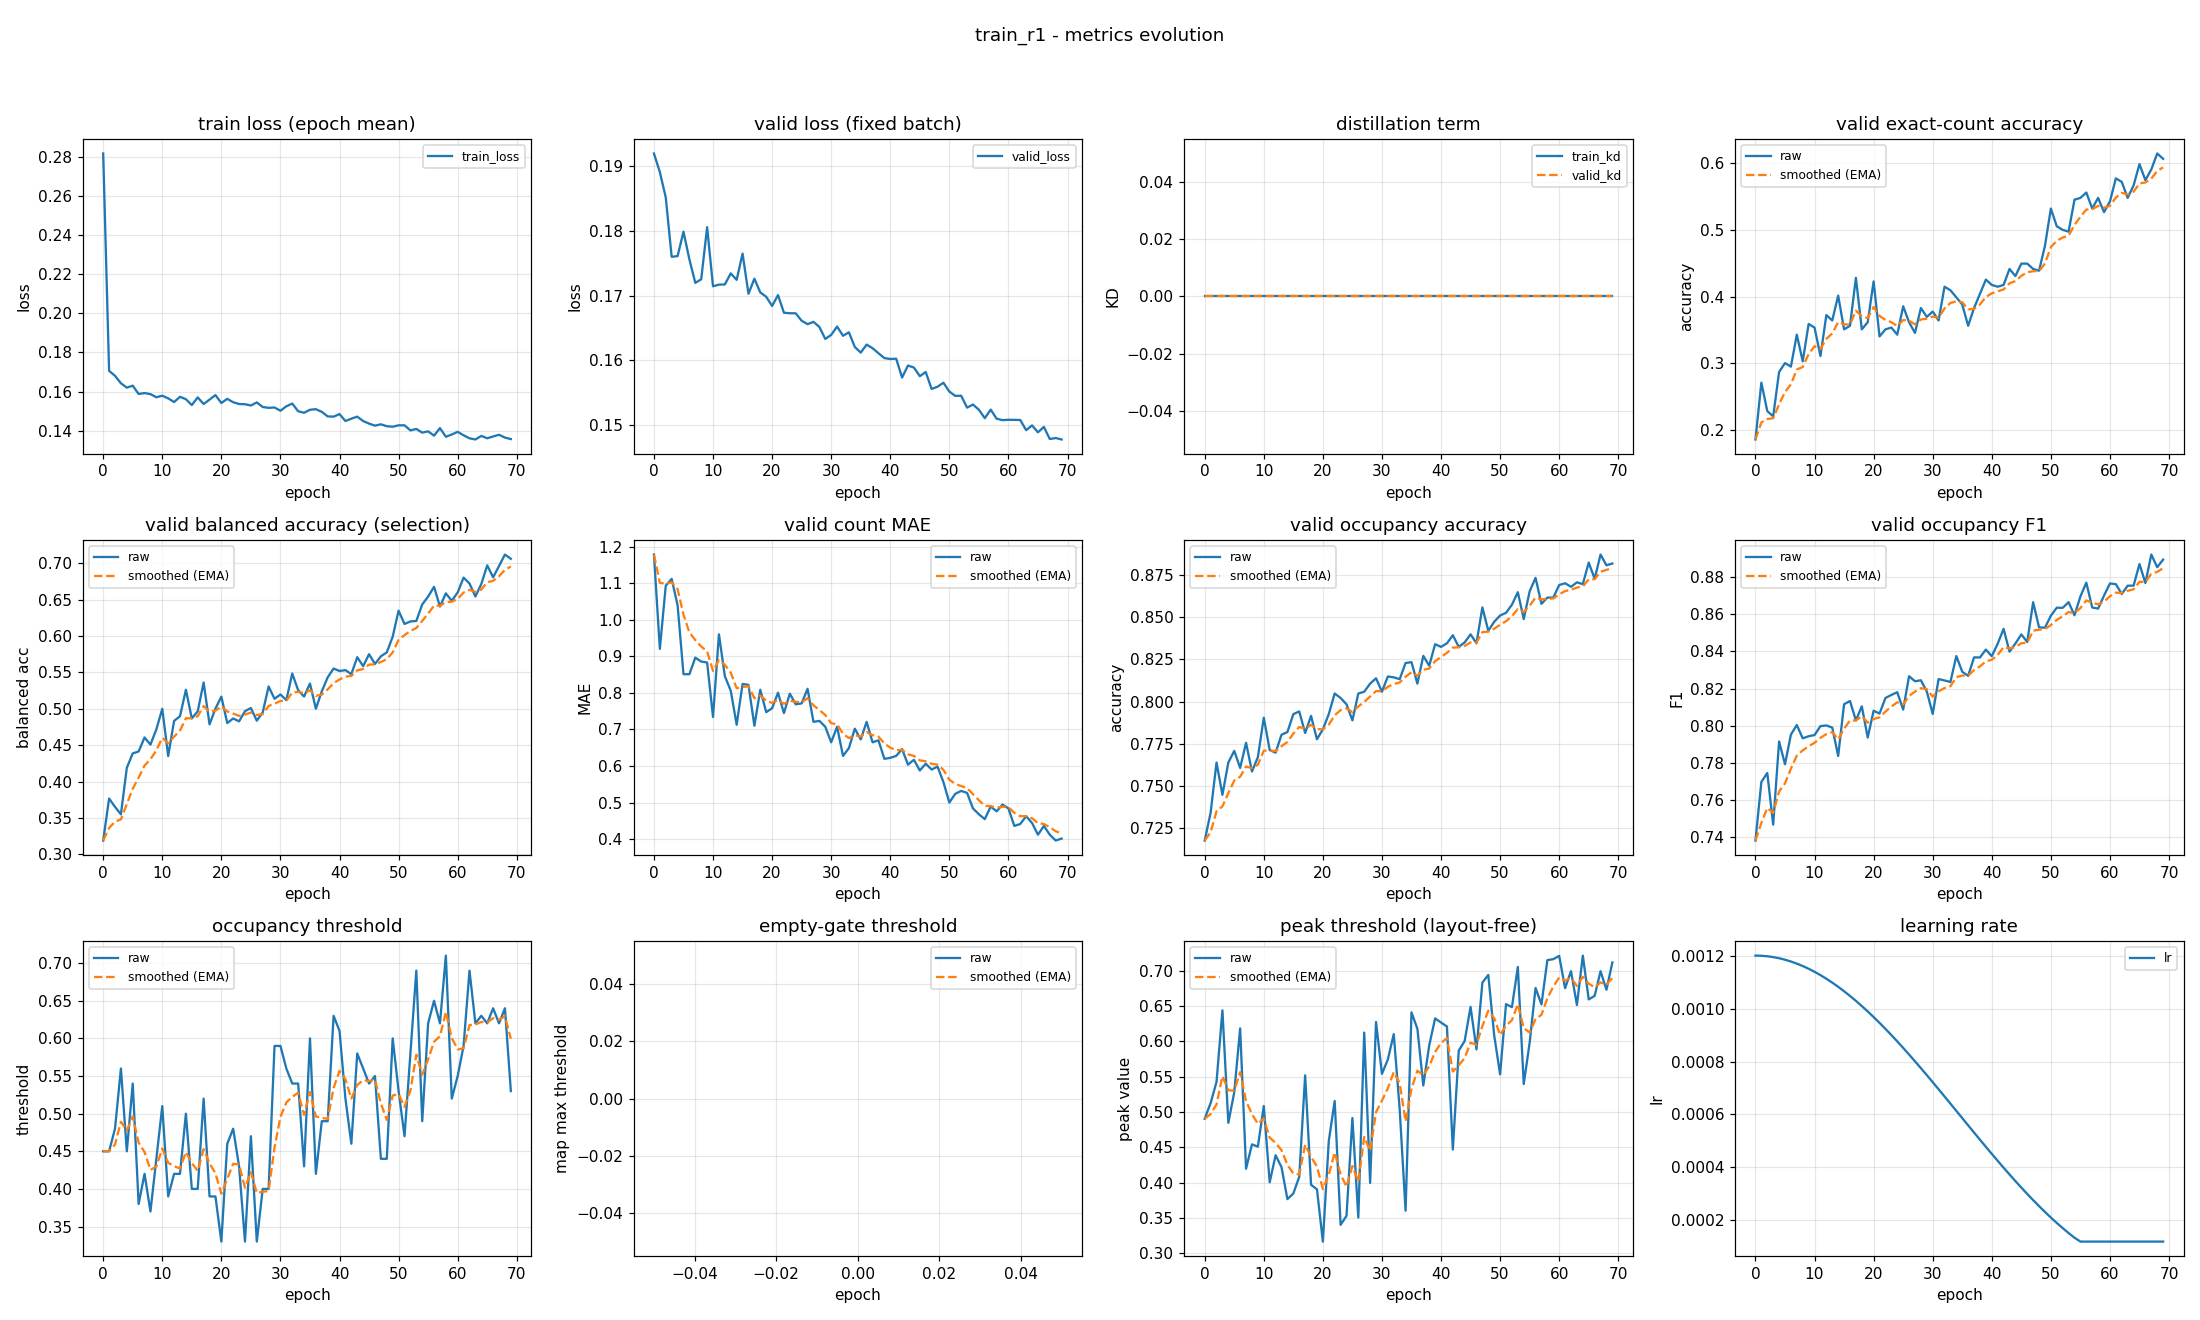

Values plotted in this chart, from the file beside it:
epoch, train_loss, valid_loss, train_kd, valid_kd, valid_accuracy, valid_accuracy_smoothed, valid_balanced_accuracy, valid_balanced_accuracy_smoothed, valid_mae, valid_mae_smoothed, valid_occupancy_accuracy, valid_occupancy_accuracy_smoothed, valid_occupancy_f1, valid_occupancy_f1_smoothed, valid_occupancy_threshold, valid_occupancy_threshold_smoothed, valid_empty_threshold, valid_empty_threshold_smoothed, valid_peak_threshold, valid_peak_threshold_smoothed, learning_rate
0, 0.2818, 0.192, 0.0, 0.0, 0.1862, 0.1862, 0.3192, 0.3192, 1.178, 1.178, 0.7176, 0.7176, 0.7383, 0.7383, 0.45, 0.45, nan, nan, 0.4905, 0.4905, 0.0012
1, 0.1706, 0.1891, 0.0, 0.0, 0.2713, 0.2117, 0.3768, 0.3365, 0.9202, 1.101, 0.734, 0.7225, 0.7698, 0.7477, 0.45, 0.45, nan, nan, 0.5126, 0.4971, 0.001199
2, 0.1681, 0.1852, 0.0, 0.0, 0.2287, 0.2168, 0.3654, 0.3451, 1.093, 1.098, 0.7638, 0.7349, 0.7746, 0.7558, 0.48, 0.459, nan, nan, 0.5424, 0.5107, 0.001198
3, 0.1642, 0.176, 0.0, 0.0, 0.2207, 0.218, 0.3552, 0.3482, 1.112, 1.102, 0.7447, 0.7378, 0.7468, 0.7531, 0.56, 0.4893, nan, nan, 0.6438, 0.5506, 0.001194
4, 0.162, 0.1761, 0.0, 0.0, 0.2872, 0.2388, 0.4191, 0.3694, 1.04, 1.084, 0.7638, 0.7456, 0.7915, 0.7646, 0.45, 0.4775, nan, nan, 0.4846, 0.5308, 0.00119
5, 0.163, 0.1799, 0.0, 0.0, 0.3005, 0.2573, 0.4388, 0.3902, 0.8511, 1.014, 0.7707, 0.7532, 0.7793, 0.769, 0.54, 0.4963, nan, nan, 0.5278, 0.5299, 0.001185
6, 0.1588, 0.1756, 0.0, 0.0, 0.2952, 0.2687, 0.4415, 0.4056, 0.8511, 0.965, 0.7606, 0.7554, 0.7953, 0.7769, 0.38, 0.4614, nan, nan, 0.6182, 0.5564, 0.001178
7, 0.1592, 0.172, 0.0, 0.0, 0.3431, 0.291, 0.4607, 0.4221, 0.8963, 0.9444, 0.7755, 0.7614, 0.8004, 0.784, 0.42, 0.449, nan, nan, 0.4197, 0.5154, 0.00117
8, 0.1587, 0.1725, 0.0, 0.0, 0.3032, 0.2947, 0.4509, 0.4308, 0.8856, 0.9268, 0.7585, 0.7606, 0.7933, 0.7867, 0.37, 0.4253, nan, nan, 0.4542, 0.4971, 0.001161
9, 0.1571, 0.1806, 0.0, 0.0, 0.359, 0.314, 0.4718, 0.4431, 0.883, 0.9136, 0.767, 0.7625, 0.7944, 0.789, 0.44, 0.4297, nan, nan, 0.451, 0.4832, 0.00115
10, 0.1579, 0.1715, 0.0, 0.0, 0.3537, 0.3259, 0.5, 0.4602, 0.734, 0.8598, 0.7904, 0.7709, 0.795, 0.7908, 0.51, 0.4538, nan, nan, 0.5085, 0.4908, 0.001139
11, 0.1565, 0.1717, 0.0, 0.0, 0.3112, 0.3215, 0.4352, 0.4527, 0.9601, 0.8899, 0.7713, 0.771, 0.7998, 0.7935, 0.39, 0.4346, nan, nan, 0.4005, 0.4637, 0.001126
12, 0.1546, 0.1717, 0.0, 0.0, 0.3723, 0.3367, 0.4834, 0.4619, 0.8457, 0.8766, 0.7697, 0.7706, 0.8002, 0.7955, 0.42, 0.4303, nan, nan, 0.4388, 0.4563, 0.001113
13, 0.1573, 0.1735, 0.0, 0.0, 0.3644, 0.345, 0.4899, 0.4703, 0.8059, 0.8554, 0.7803, 0.7735, 0.799, 0.7966, 0.42, 0.4272, nan, nan, 0.4219, 0.446, 0.001098
14, 0.1561, 0.1725, 0.0, 0.0, 0.4016, 0.362, 0.5262, 0.4871, 0.7128, 0.8126, 0.7819, 0.776, 0.7838, 0.7927, 0.5, 0.449, nan, nan, 0.3767, 0.4252, 0.001082
15, 0.1531, 0.1765, 0.0, 0.0, 0.3511, 0.3587, 0.4868, 0.487, 0.8245, 0.8162, 0.7926, 0.781, 0.8116, 0.7984, 0.4, 0.4343, nan, nan, 0.3847, 0.413, 0.001065
16, 0.157, 0.1703, 0.0, 0.0, 0.3564, 0.358, 0.4965, 0.4899, 0.8218, 0.8179, 0.7941, 0.7849, 0.8133, 0.8029, 0.4, 0.424, nan, nan, 0.4082, 0.4116, 0.001048
17, 0.1536, 0.1726, 0.0, 0.0, 0.4282, 0.3791, 0.5362, 0.5038, 0.7101, 0.7855, 0.7814, 0.7839, 0.8029, 0.8029, 0.52, 0.4528, nan, nan, 0.5519, 0.4537, 0.001029
18, 0.1559, 0.1705, 0.0, 0.0, 0.3511, 0.3707, 0.4787, 0.4962, 0.8085, 0.7924, 0.7915, 0.7862, 0.8104, 0.8051, 0.39, 0.434, nan, nan, 0.397, 0.4367, 0.00101
19, 0.1582, 0.1698, 0.0, 0.0, 0.3617, 0.368, 0.5003, 0.4975, 0.7473, 0.7789, 0.7777, 0.7836, 0.7937, 0.8017, 0.39, 0.4208, nan, nan, 0.3906, 0.4229, 0.0009891
20, 0.1541, 0.1684, 0.0, 0.0, 0.4229, 0.3844, 0.5167, 0.5032, 0.758, 0.7726, 0.7835, 0.7836, 0.8081, 0.8036, 0.33, 0.3935, nan, nan, 0.3167, 0.391, 0.000968
21, 0.1563, 0.1701, 0.0, 0.0, 0.3404, 0.3712, 0.4805, 0.4964, 0.8005, 0.781, 0.7926, 0.7863, 0.8065, 0.8045, 0.46, 0.4135, nan, nan, 0.4588, 0.4113, 0.000946
22, 0.1545, 0.1674, 0.0, 0.0, 0.3511, 0.3652, 0.4868, 0.4935, 0.7447, 0.7701, 0.8048, 0.7918, 0.8149, 0.8076, 0.48, 0.4334, nan, nan, 0.5156, 0.4426, 0.0009233
23, 0.1536, 0.1673, 0.0, 0.0, 0.3537, 0.3617, 0.4828, 0.4903, 0.7979, 0.7784, 0.8021, 0.7949, 0.8166, 0.8103, 0.43, 0.4324, nan, nan, 0.3403, 0.4119, 0.0009
24, 0.1535, 0.1673, 0.0, 0.0, 0.3431, 0.3561, 0.4968, 0.4923, 0.7686, 0.7755, 0.7984, 0.796, 0.8181, 0.8126, 0.33, 0.4017, nan, nan, 0.3531, 0.3943, 0.000876
25, 0.1529, 0.1661, 0.0, 0.0, 0.3856, 0.365, 0.5011, 0.4949, 0.7713, 0.7742, 0.7888, 0.7938, 0.8087, 0.8114, 0.47, 0.4222, nan, nan, 0.4914, 0.4234, 0.0008515
26, 0.1544, 0.1656, 0.0, 0.0, 0.3617, 0.364, 0.4838, 0.4916, 0.8112, 0.7853, 0.8048, 0.7971, 0.8266, 0.816, 0.33, 0.3945, nan, nan, 0.3506, 0.4016, 0.0008265
27, 0.1521, 0.166, 0.0, 0.0, 0.3457, 0.3585, 0.4951, 0.4926, 0.7207, 0.7659, 0.8059, 0.7997, 0.8239, 0.8184, 0.4, 0.3962, nan, nan, 0.6123, 0.4648, 0.0008009
28, 0.1517, 0.1652, 0.0, 0.0, 0.383, 0.3659, 0.5307, 0.504, 0.7234, 0.7532, 0.8106, 0.803, 0.8245, 0.8202, 0.4, 0.3973, nan, nan, 0.3997, 0.4453, 0.000775
29, 0.1518, 0.1633, 0.0, 0.0, 0.3697, 0.367, 0.5138, 0.507, 0.7074, 0.7395, 0.8138, 0.8063, 0.8185, 0.8197, 0.59, 0.4551, nan, nan, 0.6273, 0.4999, 0.0007487
30, 0.1502, 0.164, 0.0, 0.0, 0.3777, 0.3702, 0.5197, 0.5108, 0.6649, 0.7171, 0.8059, 0.8061, 0.8064, 0.8157, 0.59, 0.4956, nan, nan, 0.554, 0.5161, 0.0007221
31, 0.1525, 0.1652, 0.0, 0.0, 0.3644, 0.3685, 0.512, 0.5111, 0.7074, 0.7142, 0.8149, 0.8088, 0.8251, 0.8185, 0.56, 0.5149, nan, nan, 0.5743, 0.5336, 0.0006952
32, 0.1539, 0.1638, 0.0, 0.0, 0.4149, 0.3824, 0.5485, 0.5223, 0.6277, 0.6882, 0.8144, 0.8104, 0.8244, 0.8203, 0.54, 0.5224, nan, nan, 0.6102, 0.5565, 0.0006681
33, 0.1499, 0.1644, 0.0, 0.0, 0.4096, 0.3905, 0.5256, 0.5233, 0.6489, 0.6764, 0.8133, 0.8113, 0.8235, 0.8212, 0.54, 0.5277, nan, nan, 0.5041, 0.5408, 0.0006409
34, 0.1491, 0.1621, 0.0, 0.0, 0.3989, 0.3931, 0.5169, 0.5214, 0.7021, 0.6842, 0.8229, 0.8148, 0.8375, 0.8261, 0.43, 0.4984, nan, nan, 0.3604, 0.4867, 0.0006137
35, 0.1507, 0.1612, 0.0, 0.0, 0.3883, 0.3916, 0.5347, 0.5254, 0.6729, 0.6808, 0.8234, 0.8174, 0.829, 0.827, 0.6, 0.5289, nan, nan, 0.6409, 0.533, 0.0005863
36, 0.151, 0.1625, 0.0, 0.0, 0.3564, 0.3811, 0.5001, 0.5178, 0.7207, 0.6928, 0.8106, 0.8153, 0.8268, 0.827, 0.42, 0.4962, nan, nan, 0.6177, 0.5584, 0.0005591
37, 0.1496, 0.1619, 0.0, 0.0, 0.383, 0.3816, 0.524, 0.5197, 0.6649, 0.6844, 0.8271, 0.8189, 0.8368, 0.8299, 0.49, 0.4943, nan, nan, 0.5375, 0.5521, 0.0005319
38, 0.1473, 0.1611, 0.0, 0.0, 0.4043, 0.3884, 0.5432, 0.5267, 0.6702, 0.6801, 0.8213, 0.8196, 0.8367, 0.8319, 0.49, 0.493, nan, nan, 0.5941, 0.5647, 0.0005048
39, 0.1472, 0.1604, 0.0, 0.0, 0.4255, 0.3996, 0.5554, 0.5353, 0.6197, 0.662, 0.834, 0.8239, 0.841, 0.8347, 0.63, 0.5341, nan, nan, 0.6324, 0.585, 0.0004779
40, 0.1485, 0.1602, 0.0, 0.0, 0.4176, 0.405, 0.552, 0.5403, 0.6223, 0.6501, 0.8324, 0.8265, 0.8374, 0.8355, 0.61, 0.5569, nan, nan, 0.6266, 0.5975, 0.0004513
41, 0.1449, 0.1603, 0.0, 0.0, 0.4149, 0.4079, 0.5532, 0.5442, 0.6277, 0.6434, 0.8346, 0.8289, 0.8441, 0.8381, 0.52, 0.5458, nan, nan, 0.6209, 0.6045, 0.000425
42, 0.1461, 0.1574, 0.0, 0.0, 0.4176, 0.4108, 0.5476, 0.5452, 0.6463, 0.6442, 0.8394, 0.832, 0.8521, 0.8423, 0.46, 0.5201, nan, nan, 0.4469, 0.5572, 0.0003991
43, 0.1472, 0.1592, 0.0, 0.0, 0.4415, 0.42, 0.5709, 0.5529, 0.6037, 0.6321, 0.8324, 0.8322, 0.8399, 0.8416, 0.58, 0.5381, nan, nan, 0.5868, 0.5661, 0.0003735
44, 0.1449, 0.1589, 0.0, 0.0, 0.4309, 0.4233, 0.5586, 0.5546, 0.617, 0.6276, 0.8351, 0.833, 0.8442, 0.8424, 0.56, 0.5446, nan, nan, 0.6004, 0.5764, 0.0003485
45, 0.1436, 0.1576, 0.0, 0.0, 0.4495, 0.4311, 0.575, 0.5607, 0.5878, 0.6156, 0.8399, 0.8351, 0.8491, 0.8444, 0.54, 0.5432, nan, nan, 0.6487, 0.5981, 0.000324
46, 0.1425, 0.1582, 0.0, 0.0, 0.4495, 0.4366, 0.5616, 0.561, 0.6064, 0.6129, 0.8346, 0.8349, 0.845, 0.8446, 0.55, 0.5453, nan, nan, 0.5885, 0.5952, 0.0003
47, 0.1432, 0.1556, 0.0, 0.0, 0.4415, 0.4381, 0.5721, 0.5643, 0.5904, 0.6061, 0.8559, 0.8412, 0.8664, 0.8511, 0.44, 0.5137, nan, nan, 0.6831, 0.6216, 0.0002767
48, 0.1423, 0.1559, 0.0, 0.0, 0.4388, 0.4383, 0.5775, 0.5683, 0.5984, 0.6038, 0.842, 0.8415, 0.8529, 0.8517, 0.44, 0.4916, nan, nan, 0.6939, 0.6433, 0.000254
49, 0.142, 0.1566, 0.0, 0.0, 0.4761, 0.4496, 0.599, 0.5775, 0.5559, 0.5894, 0.8473, 0.8432, 0.8527, 0.852, 0.6, 0.5241, nan, nan, 0.6084, 0.6328, 0.000232
50, 0.1427, 0.1552, 0.0, 0.0, 0.5319, 0.4743, 0.6348, 0.5947, 0.5, 0.5626, 0.8511, 0.8456, 0.8592, 0.8541, 0.53, 0.5259, nan, nan, 0.5532, 0.6089, 0.0002109
51, 0.1427, 0.1545, 0.0, 0.0, 0.5053, 0.4836, 0.6165, 0.6012, 0.5239, 0.551, 0.8527, 0.8477, 0.8635, 0.8569, 0.47, 0.5091, nan, nan, 0.6526, 0.622, 0.0001905
52, 0.1401, 0.1545, 0.0, 0.0, 0.5, 0.4885, 0.6201, 0.6069, 0.5319, 0.5453, 0.8574, 0.8506, 0.8634, 0.8589, 0.58, 0.5304, nan, nan, 0.6483, 0.6299, 0.0001709
53, 0.1409, 0.1527, 0.0, 0.0, 0.4973, 0.4912, 0.6206, 0.611, 0.5266, 0.5397, 0.8649, 0.8549, 0.8665, 0.8612, 0.69, 0.5783, nan, nan, 0.7052, 0.6525, 0.0001523
54, 0.139, 0.1532, 0.0, 0.0, 0.5452, 0.5074, 0.6433, 0.6207, 0.484, 0.523, 0.8489, 0.8531, 0.8594, 0.8606, 0.49, 0.5518, nan, nan, 0.5395, 0.6186, 0.0001346
55, 0.1396, 0.1524, 0.0, 0.0, 0.5479, 0.5195, 0.6542, 0.6307, 0.4681, 0.5065, 0.8654, 0.8568, 0.8695, 0.8633, 0.62, 0.5723, nan, nan, 0.598, 0.6124, 0.00012
56, 0.1374, 0.1511, 0.0, 0.0, 0.5559, 0.5304, 0.6676, 0.6418, 0.4548, 0.491, 0.8734, 0.8618, 0.8769, 0.8674, 0.65, 0.5956, nan, nan, 0.6754, 0.6313, 0.00012
57, 0.1413, 0.1524, 0.0, 0.0, 0.5319, 0.5309, 0.6404, 0.6414, 0.4894, 0.4905, 0.858, 0.8606, 0.8636, 0.8662, 0.62, 0.6029, nan, nan, 0.6522, 0.6376, 0.00012
58, 0.1369, 0.151, 0.0, 0.0, 0.5479, 0.536, 0.6586, 0.6465, 0.4761, 0.4862, 0.8617, 0.861, 0.863, 0.8653, 0.71, 0.635, nan, nan, 0.7148, 0.6608, 0.00012
59, 0.138, 0.1508, 0.0, 0.0, 0.5266, 0.5332, 0.6483, 0.6471, 0.4947, 0.4887, 0.8617, 0.8612, 0.87, 0.8667, 0.52, 0.6005, nan, nan, 0.7162, 0.6774, 0.00012
... 10 more rows
